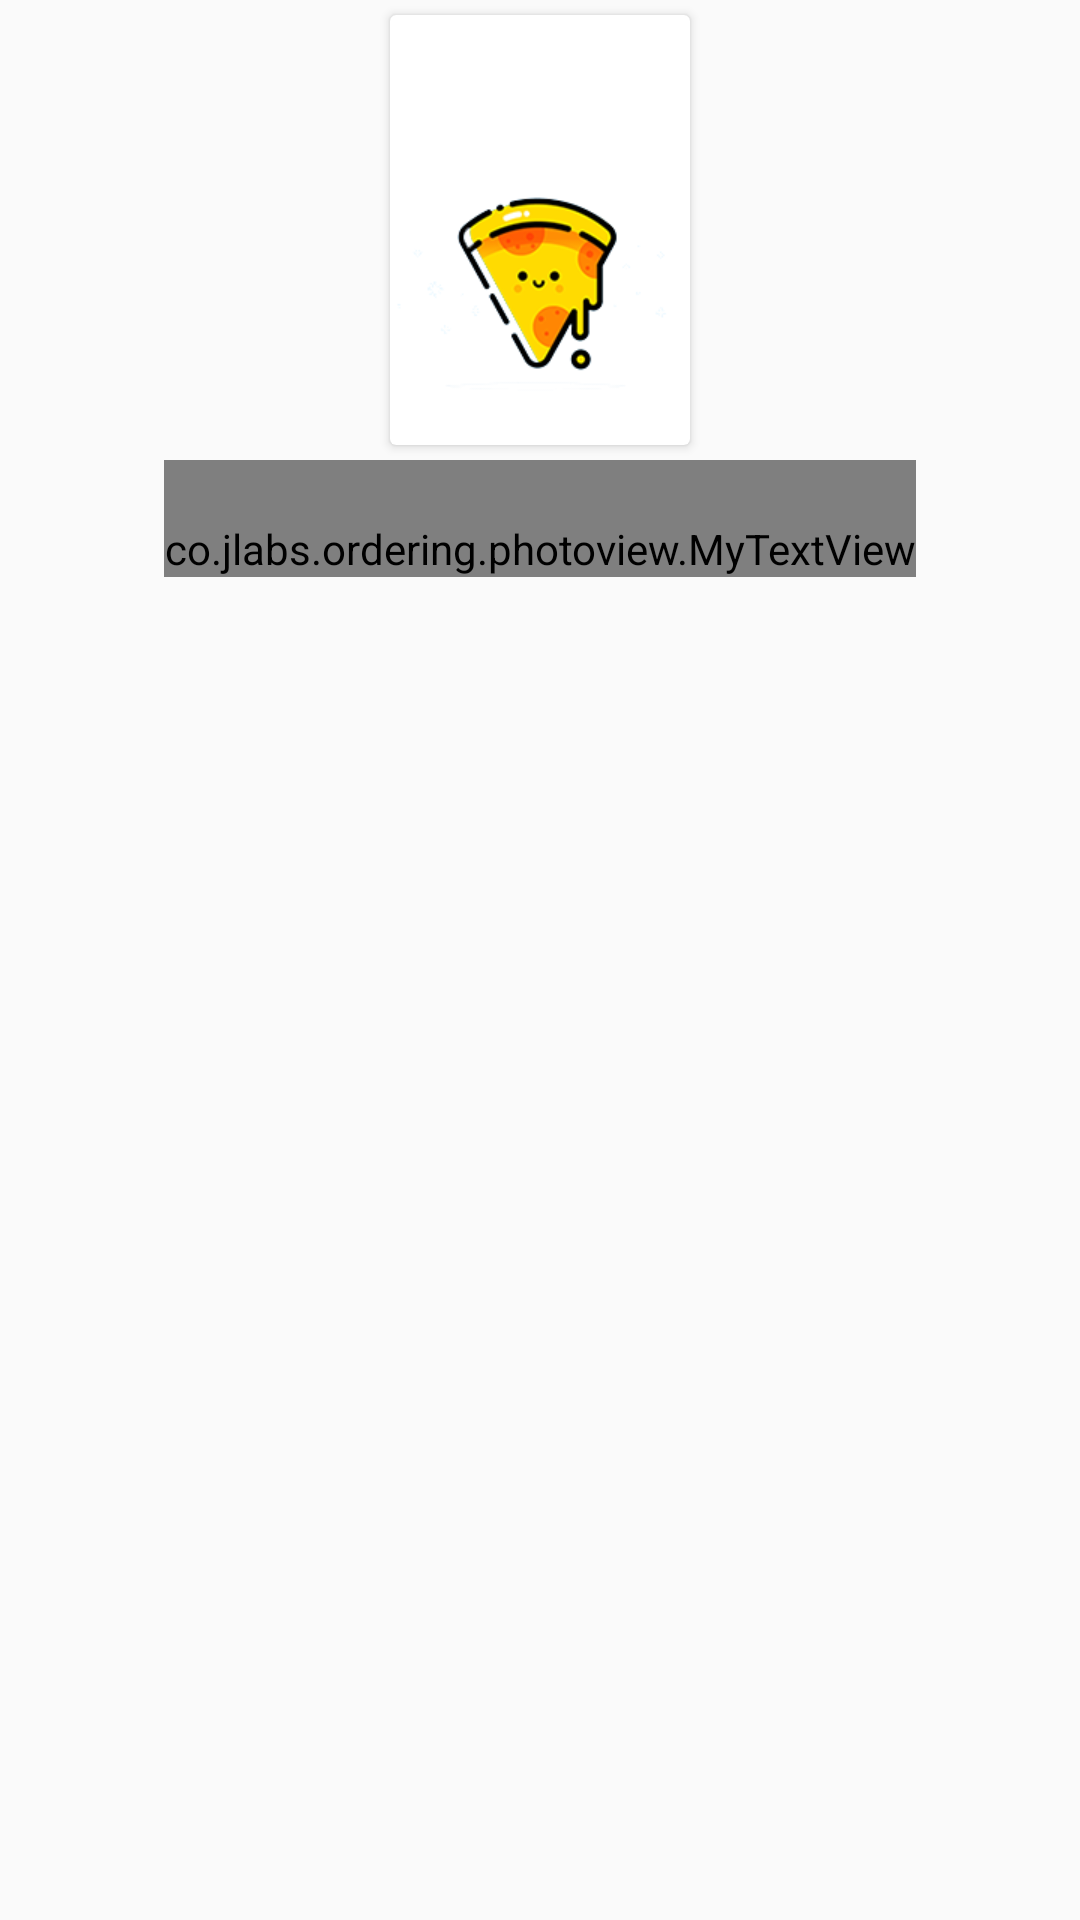

Reconstruct the res/layout file that produces this screen, plus the resources it refers to.
<!-- AndroidManifest.xml: application theme TransparentTheme -->
<!-- res/layout/internal_craft.xml -->
<?xml version="1.0" encoding="utf-8"?>
<LinearLayout xmlns:android="http://schemas.android.com/apk/res/android"

    android:orientation="vertical"
    android:layout_width="match_parent"
    android:layout_height="match_parent">
    <android.support.v7.widget.CardView
        android:layout_width="wrap_content"
        android:layout_height="wrap_content"
        android:layout_margin="5dp"
        android:layout_gravity="center"
        android:id="@+id/ord">
        <LinearLayout
            android:layout_width="wrap_content"
            android:layout_height="wrap_content"
            android:background="@drawable/background"
            android:orientation="vertical">
            <TextView
                android:layout_width="wrap_content"
                android:layout_height="wrap_content"
                android:textColor="#000"
                android:id="@+id/item"
                android:layout_gravity="center_horizontal"
                android:textSize="15sp"
                android:padding="10dp"/>
            <ImageView
                android:layout_width="100dp"
                android:layout_height="100dp"
                android:layout_marginBottom="3dp"
                android:layout_gravity="center_horizontal"
                android:src="@drawable/veg"/>
        </LinearLayout>
    </android.support.v7.widget.CardView>
    <co.jlabs.ordering.photoview.MyTextView
        android:layout_width="wrap_content"
        android:layout_height="wrap_content"
        android:paddingTop="20dp"
        android:gravity="center"
        android:textColor="#0f0f0f"
        android:layout_gravity="center_horizontal"
        android:text="@string/craft_description"/>


</LinearLayout>
<!-- resources referenced by this layout -->
<resources>
  <!-- drawable background (drawable-mdpi) -->
  <?xml version="1.0" encoding="utf-8"?>
  <shape xmlns:android="http://schemas.android.com/apk/res/android" android:shape="rectangle" >
      <corners
      android:radius="5dp"
          />
      <solid
          android:color="#ffF"
          />
  
  
  
  </shape>
  <!-- drawable veg: png bitmap (drawable-hdpi, 30685 bytes) -->
  <string name="craft_description">You get to choose your own base,\nthe sauce and then just go crazy with the toppings.\nIf you ask us, that is how a PIZZA is had!!</string>
  <style name="TransparentTheme" parent="@style/Theme.AppCompat.Light.DarkActionBar">
  
          <item name="windowActionBar">false</item>
  
          <item name="android:actionBarStyle">@style/ActionBarStyle.Transparent</item>
          <item name="actionBarStyle">@style/ActionBarStyle.Transparent</item>
          <item name="android:windowContentOverlay">@null</item>
          <item name="android:windowActionBarOverlay">true</item>
          <item name="windowActionBarOverlay">true</item>
      </style>
  <style name="ActionBarStyle.Transparent" parent="@style/Widget.AppCompat.ActionBar">
          <item name="android:background">@null</item>
  
          <item name="android:displayOptions">homeAsUp|showHome|showTitle</item>
          <item name="displayOptions">homeAsUp|showHome|showTitle</item>
          <item name="android:titleTextStyle">@style/ActionBarStyle.Transparent.TitleTextStyle</item>
          <item name="titleTextStyle">@style/ActionBarStyle.Transparent.TitleTextStyle</item>
      </style>
  <style name="ActionBarStyle.Transparent.TitleTextStyle" parent="@style/TextAppearance.AppCompat.Widget.ActionBar.Title">
          <item name="android:textColor">@android:color/white</item>
      </style>
</resources>
